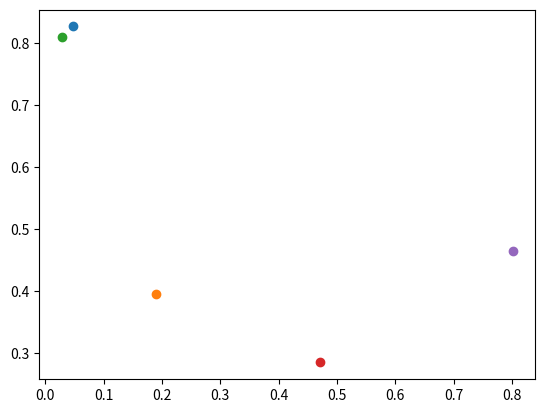

Write the Python code that produced this figure.
import copy

import numpy as np
from numpy.random import rand, randn
from matplotlib import pyplot as plt


def initialize_system(M=100): #Creates a town of M houses on an identity square.
    city = [None for j in range(M)]
    for i in range(M):
        city[i] = [rand(), rand()]
    for i in range(M):
        plt.scatter(city[i][0],city[i][1])
    plt.show()
    return city


def theoretical_solution(city): #Solve by combinatorics
    pass


def total_length(route):
    length = 0
    for i in range(len(route) - 1):
        length += metric(route[i], route[i + 1])
    length += metric(route[-1], route[0])
    return length


def metric(a, b):
    distance = np.sqrt((a[0]-b[0]) ** 2 + (a[1]-b[1]) ** 2)
    return distance


def exchange(route, i, j):
    a = copy.deepcopy(route[i])
    b = copy.deepcopy(route[j])
    route[i] = copy.deepcopy(b)
    route[j] = copy.deepcopy(a)
    return route


if __name__ == "__main__":
    initialize_system(5)